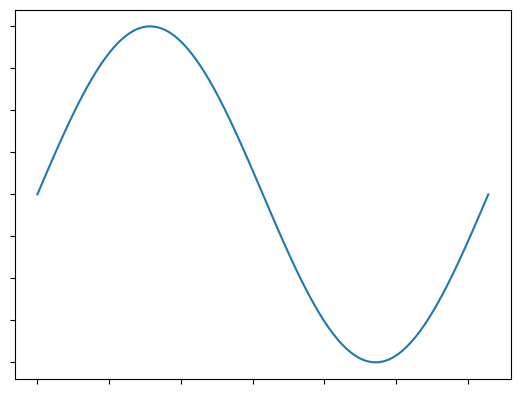

Python code for this plot:
# -*- coding: utf-8 -*-

import numpy as np
import matplotlib.pyplot as plt

# generate some data
x = np.linspace(0, 2*np.pi, 100)
y = np.sin(x)

# create the figure and axes
fig, ax = plt.subplots()

# plot the data
ax.plot(x, y)

# remove the tick labels on the x-axis
ax.set_xticklabels([])

# remove the tick labels on the y-axis
ax.set_yticklabels([])

# show the plot
plt.show()

